Run: headless pygame with SDL's dummy video driver; simulated clock (each Clock.tick advances the game by its frame time, no real sleeping); random seed 0; keys injected as events and as key.get_pressed() state; mouse plan: one left click at the window centre at the start of phase 2, then a move to the lower-right quarter at the start of phase 3.
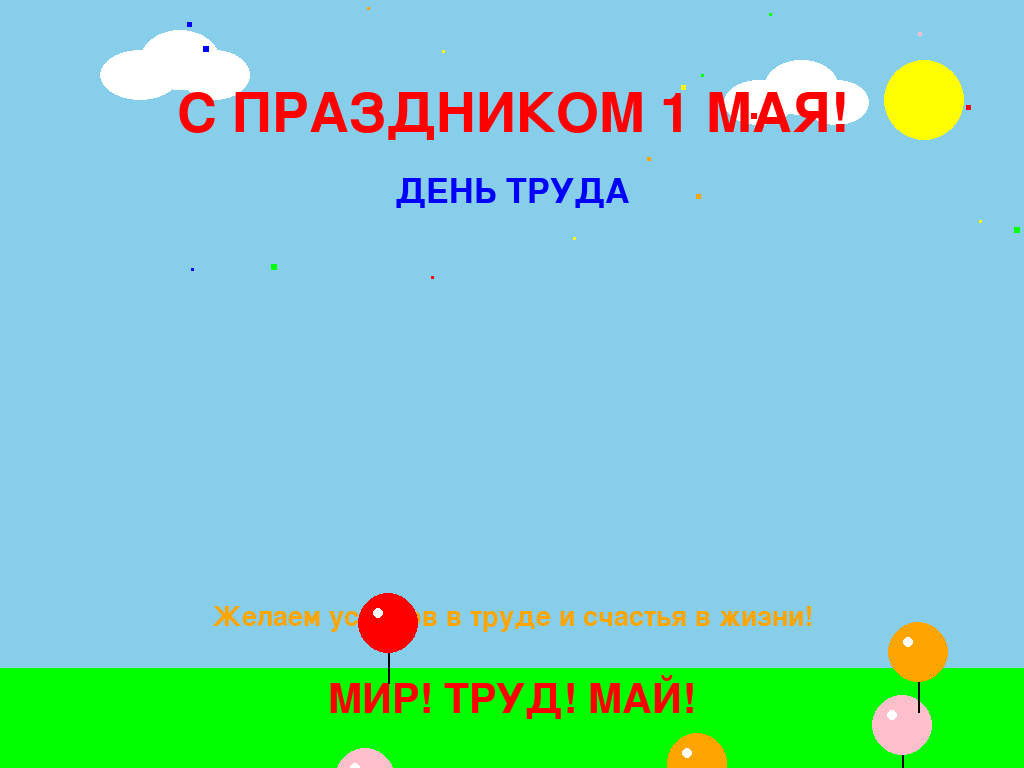
Frame 1 of 2 · flips 1–60 · no input
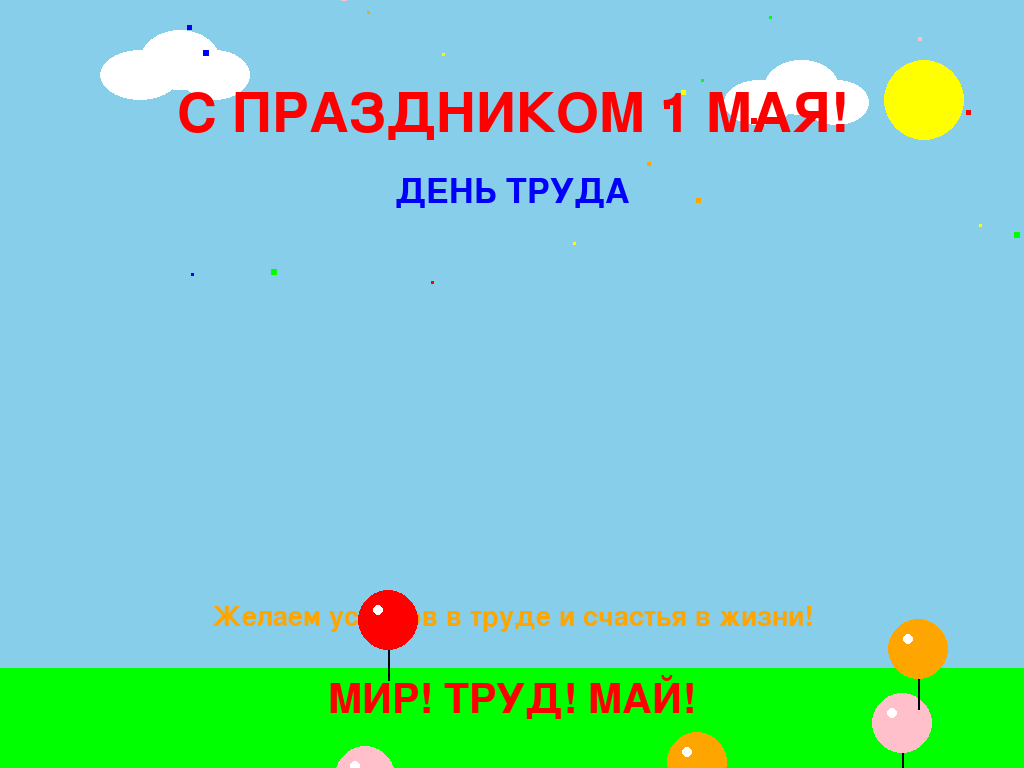
Frame 2 of 2 · flips 61–180 · clicked the window centre · tapped SPACE, RETURN · held RIGHT (→), D (game ended)

The pygame program that drew these frames:

import pygame
import random
import sys

pygame.init()

info = pygame.display.Info()
WIDTH = info.current_w
HEIGHT = info.current_h

RED = (255, 0, 0)
GREEN = (0, 255, 0)
YELLOW = (255, 255, 0)
BLUE = (0, 0, 255)
WHITE = (255, 255, 255)
BLACK = (0, 0, 0)
PINK = (255, 192, 203)
ORANGE = (255, 165, 0)
SKY_BLUE = (135, 206, 235)

# Полноэкранный режим
screen = pygame.display.set_mode((WIDTH, HEIGHT), pygame.FULLSCREEN)
pygame.display.set_caption("С 1 Мая! - День Труда")
clock = pygame.time.Clock()

class Balloon:
    def __init__(self, x, y, color):
        self.x = x
        self.y = y
        self.color = color
        self.speed = random.randint(1, 3)
        
    def move(self):
        self.y -= self.speed
        
    def draw(self):
        pygame.draw.circle(screen, self.color, (self.x, self.y), 30)
        pygame.draw.line(screen, BLACK, (self.x, self.y + 30), (self.x, self.y + 60), 2)
        pygame.draw.circle(screen, WHITE, (self.x - 10, self.y - 10), 5)
        
    def is_off_screen(self):
        return self.y + 30 < 0

class Confetti:
    def __init__(self):
        self.x = random.randint(0, WIDTH)
        self.y = random.randint(-HEIGHT, 0)
        self.color = random.choice([RED, YELLOW, GREEN, BLUE, PINK, ORANGE])
        self.size = random.randint(3, 6)
        self.speed = random.randint(2, 5)
        
    def move(self):
        self.y += self.speed
        
    def draw(self):
        pygame.draw.rect(screen, self.color, (self.x, self.y, self.size, self.size))
        
    def is_off_screen(self):
        return self.y > HEIGHT

def draw_ground():
    pygame.draw.rect(screen, GREEN, (0, HEIGHT - 100, WIDTH, 100))

def draw_text():
    font1 = pygame.font.Font(None, 80)
    text1 = font1.render("С ПРАЗДНИКОМ 1 МАЯ!", True, RED)
    text_rect1 = text1.get_rect(center=(WIDTH // 2, int(HEIGHT * 0.15)))
    screen.blit(text1, text_rect1)
    
    font2 = pygame.font.Font(None, 50)
    text2 = font2.render("ДЕНЬ ТРУДА", True, BLUE)
    text_rect2 = text2.get_rect(center=(WIDTH // 2, int(HEIGHT * 0.25)))
    screen.blit(text2, text_rect2)
    
    font3 = pygame.font.Font(None, 40)
    text3 = font3.render("Желаем успехов в труде и счастья в жизни!", True, ORANGE)
    text_rect3 = text3.get_rect(center=(WIDTH // 2, HEIGHT - 150))
    screen.blit(text3, text_rect3)
    
    font4 = pygame.font.Font(None, 60)
    text4 = font4.render("МИР! ТРУД! МАЙ!", True, RED)
    text_rect4 = text4.get_rect(center=(WIDTH // 2, HEIGHT - 70))
    screen.blit(text4, text_rect4)

def draw_clouds():
    pygame.draw.ellipse(screen, WHITE, (100, 50, 80, 50))
    pygame.draw.ellipse(screen, WHITE, (140, 30, 80, 60))
    pygame.draw.ellipse(screen, WHITE, (180, 50, 70, 50))
    
    pygame.draw.ellipse(screen, WHITE, (WIDTH - 300, 80, 70, 45))
    pygame.draw.ellipse(screen, WHITE, (WIDTH - 260, 60, 75, 55))
    pygame.draw.ellipse(screen, WHITE, (WIDTH - 220, 80, 65, 45))

def draw_sun():
    pygame.draw.circle(screen, YELLOW, (WIDTH - 100, 100), 40)

def main():
    balloons = []
    colors = [RED, BLUE, YELLOW, PINK, ORANGE]
    for i in range(6):
        x = random.randint(100, WIDTH - 100)
        y = random.randint(HEIGHT, HEIGHT + 200)
        balloons.append(Balloon(x, y, random.choice(colors)))
    
    confettis = [Confetti() for _ in range(80)]
    
    running = True
    while running:
        for event in pygame.event.get():
            if event.type == pygame.QUIT:
                running = False
            
            if event.type == pygame.FINGERDOWN or event.type == pygame.MOUSEBUTTONDOWN:
                running = False
        
        screen.fill(SKY_BLUE)
        
        draw_sun()
        draw_clouds()
        draw_ground()
        draw_text()
        
        for balloon in balloons[:]:
            balloon.move()
            balloon.draw()
            if balloon.is_off_screen():
                balloons.remove(balloon)
                balloons.append(Balloon(
                    random.randint(100, WIDTH - 100),
                    HEIGHT + random.randint(50, 150),
                    random.choice(colors)
                ))
        
        for confetti in confettis[:]:
            confetti.move()
            confetti.draw()
            if confetti.is_off_screen():
                confettis.remove(confetti)
                confettis.append(Confetti())
        
        pygame.display.flip()
        clock.tick(60)
    
    pygame.quit()
    sys.exit()

if __name__ == "__main__":
    main()
